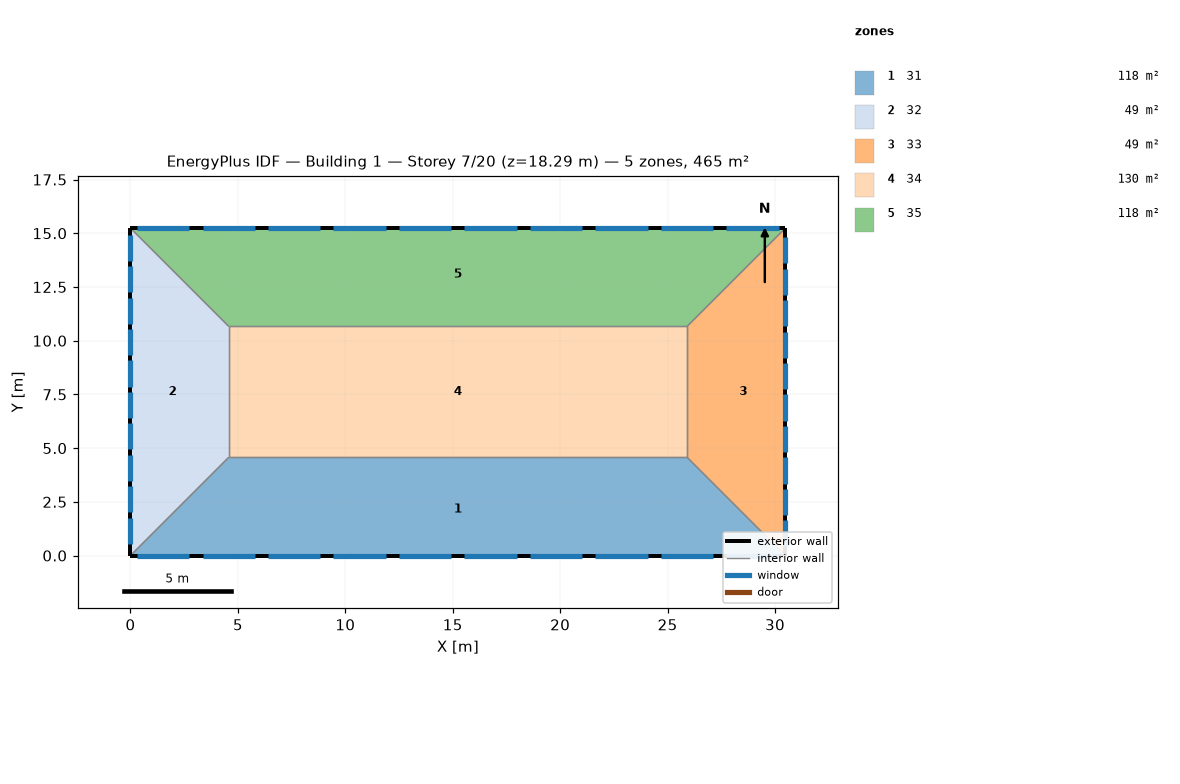
=== STOREY PLAN SPEC (per zone: floor XY polygon, exterior-wall plan segments, windows/doors) ===
zone 1: 31  (118.5 m²)
  floor: (25.91, 4.57) (30.48, 0.00) (0.00, 0.00) (4.57, 4.57)
  exterior wall: (0.00, 0.00) – (30.48, 0.00)  [30.5 m]
    window: (27.74, 0.00) – (30.18, 0.00)  [3.7 m²]
    window: (9.45, 0.00) – (11.89, 0.00)  [3.7 m²]
    window: (24.69, 0.00) – (27.13, 0.00)  [3.7 m²]
    window: (6.40, 0.00) – (8.84, 0.00)  [3.7 m²]
    window: (21.64, 0.00) – (24.08, 0.00)  [3.7 m²]
    window: (3.35, 0.00) – (5.79, 0.00)  [3.7 m²]
    window: (18.59, 0.00) – (21.03, 0.00)  [3.7 m²]
    window: (0.30, 0.00) – (2.74, 0.00)  [3.7 m²]
    window: (12.50, 0.00) – (14.94, 0.00)  [3.7 m²]
    window: (15.54, 0.00) – (17.98, 0.00)  [3.7 m²]
  interior walls: 3
zone 2: 32  (48.8 m²)
  floor: (0.00, 15.24) (4.57, 10.67) (4.57, 4.57) (0.00, 0.00)
  exterior wall: (0.00, 15.24) – (0.00, 0.00)  [15.2 m]
    window: (0.00, 14.94) – (0.00, 13.72)  [1.9 m²]
    window: (0.00, 6.16) – (0.00, 4.94)  [1.9 m²]
    window: (0.00, 12.01) – (0.00, 10.79)  [1.9 m²]
    window: (0.00, 3.23) – (0.00, 2.01)  [1.9 m²]
    window: (0.00, 1.77) – (0.00, 0.55)  [1.9 m²]
    window: (0.00, 4.69) – (0.00, 3.47)  [1.9 m²]
    window: (0.00, 13.47) – (0.00, 12.25)  [1.9 m²]
    window: (0.00, 7.62) – (0.00, 6.40)  [1.9 m²]
    window: (0.00, 9.08) – (0.00, 7.86)  [1.9 m²]
    window: (0.00, 10.55) – (0.00, 9.33)  [1.9 m²]
  interior walls: 3
zone 3: 33  (48.8 m²)
  floor: (30.48, 15.24) (30.48, 0.00) (25.91, 4.57) (25.91, 10.67)
  exterior wall: (30.48, 0.00) – (30.48, 15.24)  [15.2 m]
    window: (30.48, 3.35) – (30.48, 4.57)  [1.9 m²]
    window: (30.48, 9.20) – (30.48, 10.42)  [1.9 m²]
    window: (30.48, 6.28) – (30.48, 7.50)  [1.9 m²]
    window: (30.48, 1.89) – (30.48, 3.11)  [1.9 m²]
    window: (30.48, 0.43) – (30.48, 1.65)  [1.9 m²]
    window: (30.48, 4.82) – (30.48, 6.04)  [1.9 m²]
    window: (30.48, 12.13) – (30.48, 13.35)  [1.9 m²]
    window: (30.48, 7.74) – (30.48, 8.96)  [1.9 m²]
    window: (30.48, 10.67) – (30.48, 11.89)  [1.9 m²]
    window: (30.48, 13.59) – (30.48, 14.81)  [1.9 m²]
  interior walls: 3
zone 4: 34  (130.1 m²)
  floor: (25.91, 10.67) (25.91, 4.57) (4.57, 4.57) (4.57, 10.67)
  interior walls: 4
zone 5: 35  (118.5 m²)
  floor: (30.48, 15.24) (25.91, 10.67) (4.57, 10.67) (0.00, 15.24)
  exterior wall: (30.48, 15.24) – (0.00, 15.24)  [30.5 m]
    window: (11.89, 15.24) – (9.45, 15.24)  [3.7 m²]
    window: (30.18, 15.24) – (27.74, 15.24)  [3.7 m²]
    window: (5.79, 15.24) – (3.35, 15.24)  [3.7 m²]
    window: (17.98, 15.24) – (15.54, 15.24)  [3.7 m²]
    window: (8.84, 15.24) – (6.40, 15.24)  [3.7 m²]
    window: (2.74, 15.24) – (0.30, 15.24)  [3.7 m²]
    window: (24.08, 15.24) – (21.64, 15.24)  [3.7 m²]
    window: (27.13, 15.24) – (24.69, 15.24)  [3.7 m²]
    window: (21.03, 15.24) – (18.59, 15.24)  [3.7 m²]
    window: (14.94, 15.24) – (12.50, 15.24)  [3.7 m²]
  interior walls: 3

=== DERIVED (storey summary) ===
Building: Building 1
Storey: 7 of 20  (floor level z = 18.29 m)
Storey gross floor area: 464.5 m²
Zones on this storey: 5
  - 31: floor 118.5 m²; exterior wall 30.5 m (92.9 m²); 10 window(s) 37.2 m²; WWR 40.0%
  - 32: floor 48.8 m²; exterior wall 15.2 m (46.5 m²); 10 window(s) 18.6 m²; WWR 40.0%
  - 33: floor 48.8 m²; exterior wall 15.2 m (46.5 m²); 10 window(s) 18.6 m²; WWR 40.0%
  - 34: floor 130.1 m²
  - 35: floor 118.5 m²; exterior wall 30.5 m (92.9 m²); 10 window(s) 37.2 m²; WWR 40.0%
Zone adjacency (shared interzone walls):
  - 31 ↔ 32
  - 31 ↔ 33
  - 31 ↔ 34
  - 32 ↔ 34
  - 32 ↔ 35
  - 33 ↔ 34
  - 33 ↔ 35
  - 34 ↔ 35